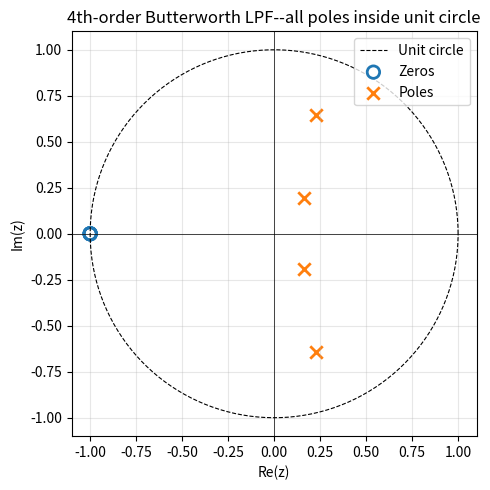

Generate this figure with matplotlib:
import numpy as np
import matplotlib.pyplot as plt
from scipy.signal import butter, tf2zpk


def plot_pole_zero(b, a, title='Pole-Zero Plot'):
    z, p, k = tf2zpk(b, a)
    theta = np.linspace(0, 2 * np.pi, 300)

    fig, ax = plt.subplots(figsize=(5, 5))
    ax.plot(np.cos(theta), np.sin(theta), 'k--', linewidth=0.8, label='Unit circle')
    ax.axhline(0, color='k', linewidth=0.5)
    ax.axvline(0, color='k', linewidth=0.5)

    ax.scatter(z.real, z.imag, s=80, marker='o', facecolors='none', edgecolors='C0', linewidths=2, label='Zeros')
    ax.scatter(p.real, p.imag, s=80, marker='x', color='C1', linewidths=2, label='Poles')

    max_r = max(1.1, np.max(np.abs(np.concatenate([z, p]))) * 1.1)
    ax.set(xlim=[-max_r, max_r], ylim=[-max_r, max_r], xlabel='Re(z)', ylabel='Im(z)', title=title, aspect='equal')
    ax.legend(loc='upper right'); ax.grid(alpha=0.3)
    plt.tight_layout()


# 4th-order Butterworth low-pass at 200 Hz / 1000 Hz
b, a = butter(4, 200 / 500, btype='low')
plot_pole_zero(b, a, title='4th-order Butterworth LPF--all poles inside unit circle')
plt.savefig('pole_zero.png', dpi=150)
plt.show()

# Stability check
z_all, p_all, _ = tf2zpk(b, a)
stable = np.all(np.abs(p_all) < 1.0)
print(f"Filter stable: {stable}  (max pole magnitude: {np.max(np.abs(p_all)):.4f})")
